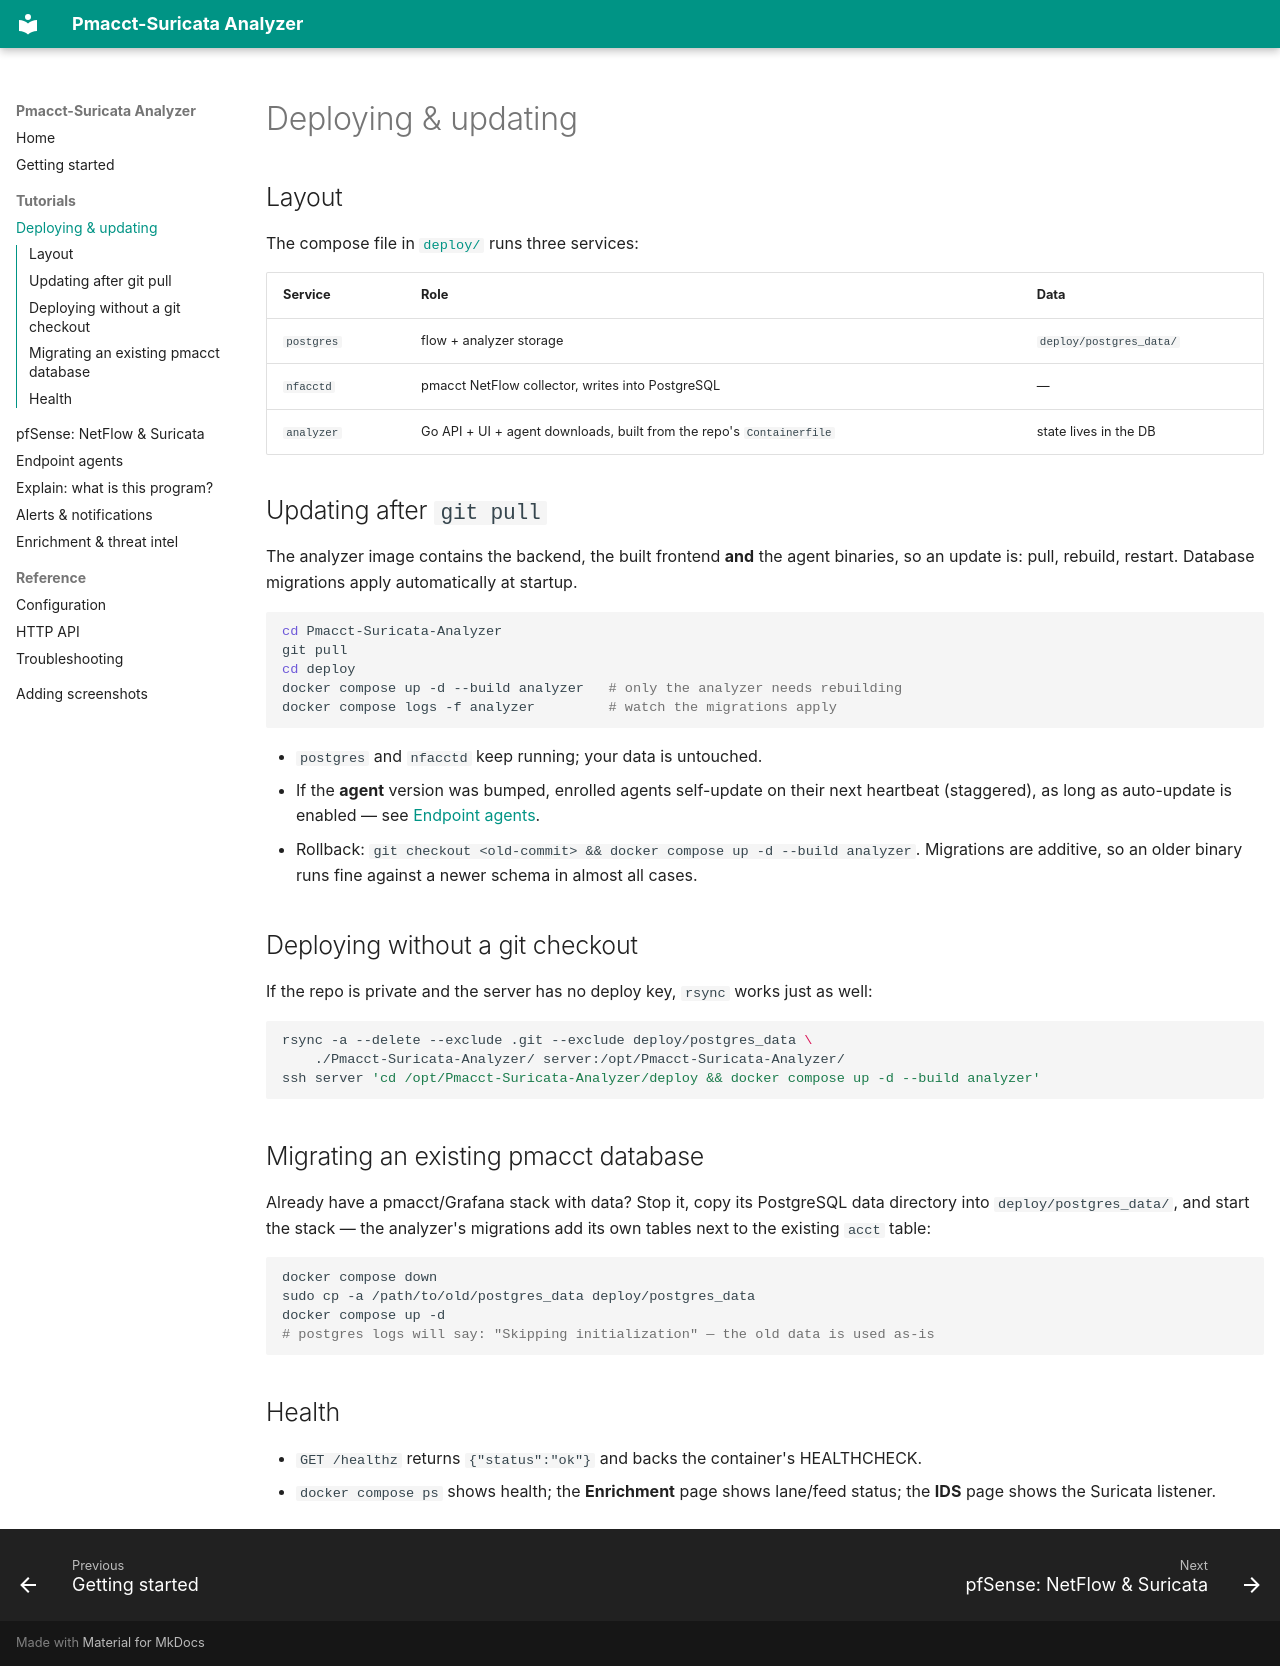

repository: vlastee/Pmacct-Suricata-Analyzer · page: tutorials/deploy/index.html · generator: mkdocs

# Deploying & updating

## Layout

The compose file in [`deploy/`](https://github.com/vlastee/Pmacct-Suricata-Analyzer/tree/master/deploy)
runs three services:

| Service | Role | Data |
|---|---|---|
| `postgres` | flow + analyzer storage | `deploy/postgres_data/` |
| `nfacctd` | pmacct NetFlow collector, writes into PostgreSQL | — |
| `analyzer` | Go API + UI + agent downloads, built from the repo's `Containerfile` | state lives in the DB |

## Updating after `git pull`

The analyzer image contains the backend, the built frontend **and** the agent binaries, so an
update is: pull, rebuild, restart. Database migrations apply automatically at startup.

```bash
cd Pmacct-Suricata-Analyzer
git pull
cd deploy
docker compose up -d --build analyzer   # only the analyzer needs rebuilding
docker compose logs -f analyzer         # watch the migrations apply
```

- `postgres` and `nfacctd` keep running; your data is untouched.
- If the **agent** version was bumped, enrolled agents self-update on their next heartbeat
  (staggered), as long as auto-update is enabled — see [Endpoint agents](tutorials/../agents.md).
- Rollback: `git checkout <old-commit> && docker compose up -d --build analyzer`. Migrations
  are additive, so an older binary runs fine against a newer schema in almost all cases.

## Deploying without a git checkout

If the repo is private and the server has no deploy key, `rsync` works just as well:

```bash
rsync -a --delete --exclude .git --exclude deploy/postgres_data \
    ./Pmacct-Suricata-Analyzer/ server:/opt/Pmacct-Suricata-Analyzer/
ssh server 'cd /opt/Pmacct-Suricata-Analyzer/deploy && docker compose up -d --build analyzer'
```

## Migrating an existing pmacct database

Already have a pmacct/Grafana stack with data? Stop it, copy its PostgreSQL data directory into
`deploy/postgres_data/`, and start the stack — the analyzer's migrations add its own tables next
to the existing `acct` table:

```bash
docker compose down
sudo cp -a /path/to/old/postgres_data deploy/postgres_data
docker compose up -d
# postgres logs will say: "Skipping initialization" — the old data is used as-is
```

## Health

- `GET /healthz` returns `{"status":"ok"}` and backs the container's HEALTHCHECK.
- `docker compose ps` shows health; the **Enrichment** page shows lane/feed status;
  the **IDS** page shows the Suricata listener.
